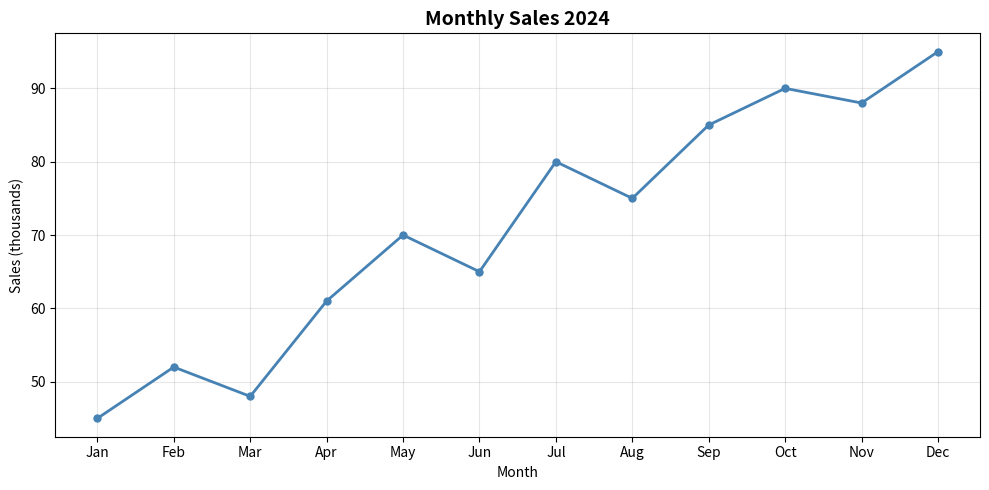
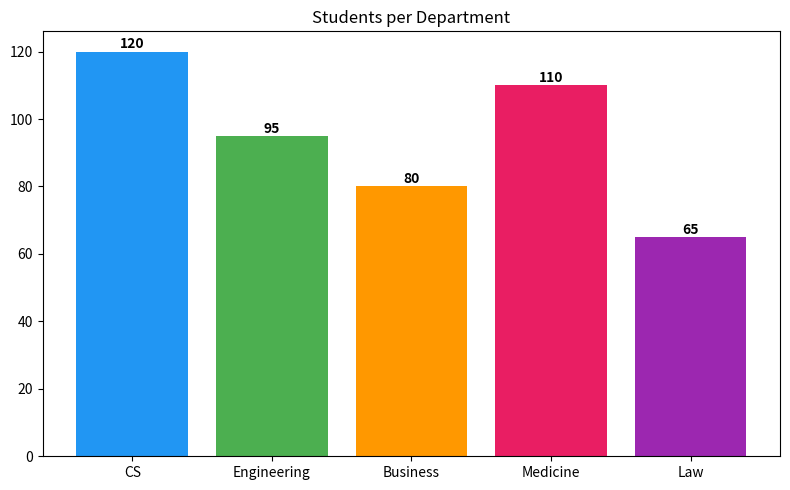
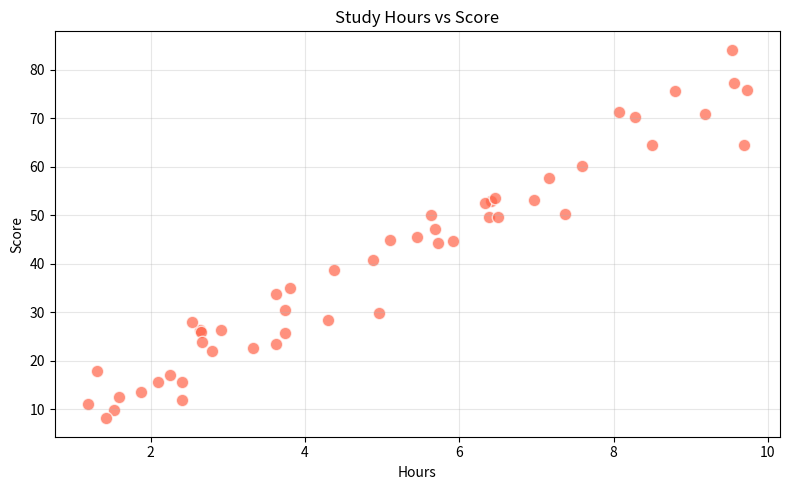
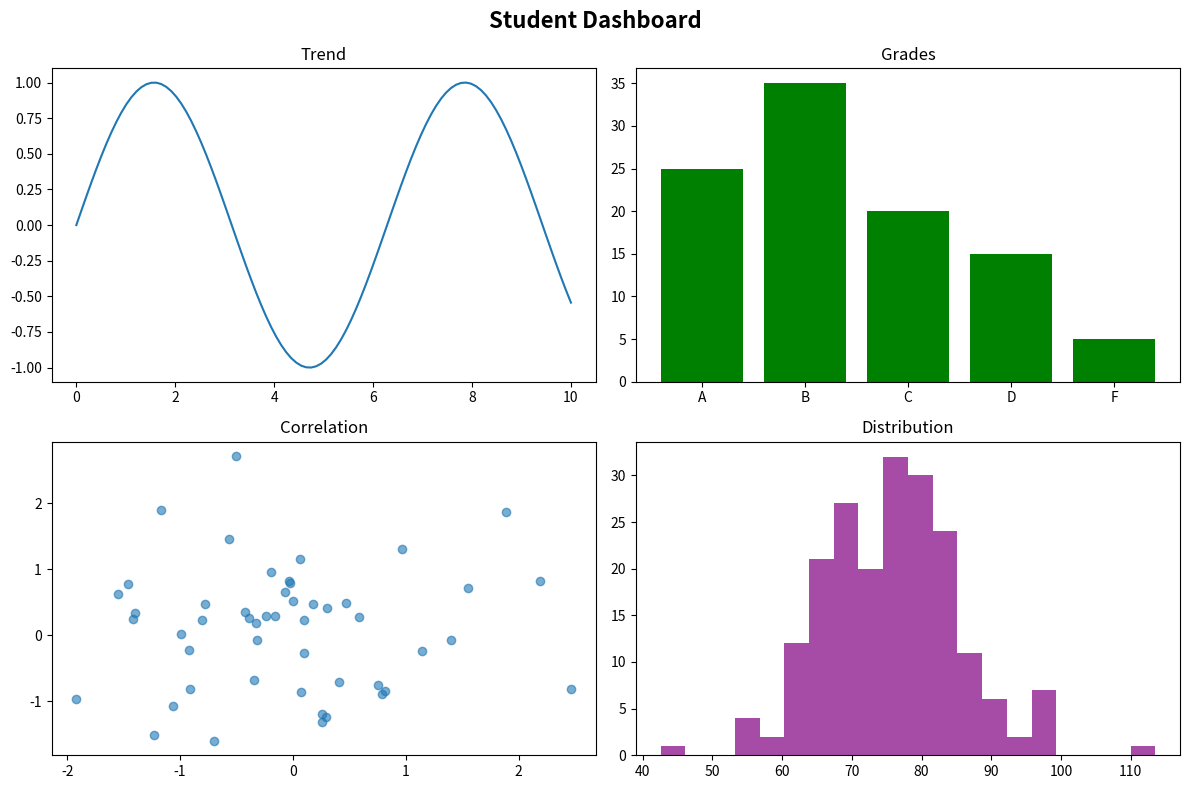

Source code (Python) for these figures, in order:
import matplotlib.pyplot as plt
import numpy as np
%matplotlib inline

months=["Jan","Feb","Mar","Apr","May","Jun","Jul","Aug","Sep","Oct","Nov","Dec"]
sales=[45,52,48,61,70,65,80,75,85,90,88,95]
plt.figure(figsize=(10,5))
plt.plot(months,sales,color="steelblue",linewidth=2,marker="o",markersize=5)
plt.title("Monthly Sales 2024",fontsize=14,fontweight="bold")
plt.xlabel("Month"); plt.ylabel("Sales (thousands)")
plt.grid(True,alpha=0.3); plt.tight_layout(); plt.show()

departments=["CS","Engineering","Business","Medicine","Law"]
students=[120,95,80,110,65]
plt.figure(figsize=(8,5))
bars=plt.bar(departments,students,color=["#2196F3","#4CAF50","#FF9800","#E91E63","#9C27B0"])
plt.title("Students per Department")
for bar in bars:
    plt.text(bar.get_x()+bar.get_width()/2, bar.get_height()+1, str(int(bar.get_height())), ha="center",fontweight="bold")
plt.tight_layout(); plt.show()

np.random.seed(42)
hours=np.random.uniform(1,10,50)
scores=hours*8+np.random.normal(0,5,50)
plt.figure(figsize=(8,5))
plt.scatter(hours,scores,color="tomato",alpha=0.7,edgecolors="white",s=80)
plt.title("Study Hours vs Score"); plt.xlabel("Hours"); plt.ylabel("Score")
plt.grid(True,alpha=0.3); plt.tight_layout(); plt.show()

fig,axes=plt.subplots(2,2,figsize=(12,8))
fig.suptitle("Student Dashboard",fontsize=16,fontweight="bold")
x=np.linspace(0,10,100)
axes[0,0].plot(x,np.sin(x)); axes[0,0].set_title("Trend")
axes[0,1].bar(["A","B","C","D","F"],[25,35,20,15,5],color="green"); axes[0,1].set_title("Grades")
axes[1,0].scatter(np.random.randn(50),np.random.randn(50),alpha=0.6); axes[1,0].set_title("Correlation")
axes[1,1].hist(np.random.normal(75,10,200),bins=20,color="purple",alpha=0.7); axes[1,1].set_title("Distribution")
plt.tight_layout(); plt.show()

# Create a 4-chart dashboard:
# 1. Line chart of data over time
# 2. Bar chart comparing categories
# 3. Scatter showing a relationship
# 4. Histogram of a distribution
# All publication-quality with titles and labels

# Your code here
